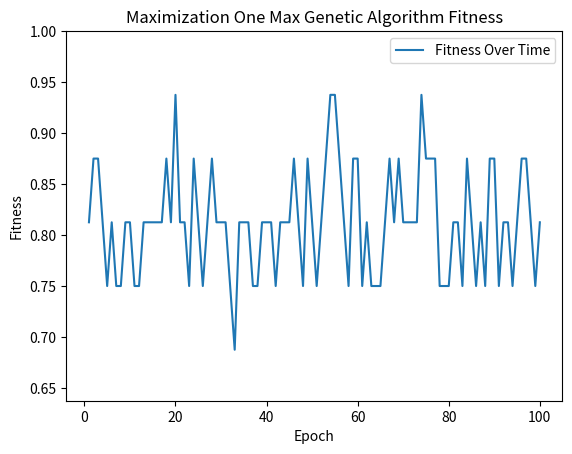

Generate this figure with matplotlib:
import numpy as np
import matplotlib.pyplot as plt
import math

# Select Problem
ONE_MAX = True
RASTRIGIN = False
ONE_DIMENSION = False
TWO_DIMENSION = False
FOUR_DIMENSION = False

# Manually set Chromosome length
CHROMOSOMELENGTH = 16
POPULATION_SIZE = 100
NUM_GENERATIONS = 100
EPSILON = 0

# Mutation
# Choose Fixes or Per Locus Binary Mutation
FIXED_BINARY_MUTATION = False
FIXED_NUM_MUTATIONS = 2
# Variation allows for +/- 1 from fixed value
VARIATION_FIXED_NUM_MUTATION = False

PER_LOCUS_BINARY_MUTATION = True
PER_LOCUS_MUTATION_PROB = 0.1

# Crossover
# Choose K-Point or Uniform Crossover
PROB_CROSSOVER = 0.2
SET_NUM_CHILDREN = 20

K_POINT_CROSSOVER = False
K_NUM_CROSSOVER = 2

UNIFORM_CROSSOVER = True
PER_LOCUS_CROSSOVER_PROB = 0.1

# Selection
# Choose FPS or Tournament Selection
NUM_SELECTED = 50
FITNESS_PROPORTION_SELECTION = False
TOURNAMENT_SELECTION = True
TOURNAMENT_SIZE = 2
if FITNESS_PROPORTION_SELECTION and TOURNAMENT_SELECTION == False: NUM_SELECTED = 0

# Elitism
# Choose Elitism
ELITISM = True
NUM_ELITE = 1
if ELITISM == False: NUM_ELITE = 0

if SET_NUM_CHILDREN + NUM_SELECTED + NUM_ELITE > POPULATION_SIZE:
    print('Error. Number of Children + Selected + Elite cannot be greater than Population Size')
    quit()

graycodedict = {}

# Create dictionary where key is graycode and value is the corresponding integer
NUM_BITS = int(16)
for i in range(0, 1 << NUM_BITS):
    gray = i ^ (i >> 1)
    graycodedict["{0:0{1}b}".format(gray, NUM_BITS)] = i

# Utilize encoder to convert integers between 0 and 65536 to values between -4 and 4.
NUM_VALUES_ENCODER = 65536
ENCODER = 8 / NUM_VALUES_ENCODER

# Randomly initialize population
POP = np.random.randint(2, size=(POPULATION_SIZE, CHROMOSOMELENGTH))
FITNESS = np.zeros((POPULATION_SIZE, 1))
MAX_FITNESS, MIN_FITNESS = 0, 1000
MAX_FITNESS_LIST, MIN_FITNESS_LIST = [], []

# Turn printing on/off
PRINT_OPTIMAL_PER_EPOCH = True


# Plot Max or Min Fitness
def Plot(FITNESS_LIST):
    y = FITNESS_LIST
    x = []
    for i in range(len(FITNESS_LIST)):
        x.append(i + 1)

    plt.plot(x, y, label='Fitness Over Time')

    if ONE_MAX == True:
        plt.ylim([min(FITNESS_LIST) - 0.05, 1.0])
        plt.title('Maximization One Max Genetic Algorithm Fitness')
    elif RASTRIGIN == True:
        plt.title('Minimization of Rastrigin Genetic Algorithm Fitness')
    plt.xlabel('Epoch')
    plt.ylabel('Fitness')
    plt.legend()
    plt.show()
    return


# For multiple iterations
NUM_TEST_ITER = 1
TOTAL_MAX_FITNESS_LIST = []
TOTAL_MAX_CHROMOSOME_LIST = []
TOTAL_MIN_FITNESS_LIST = []
TOTAL_MIN_CHROMOSOME_LIST = []


# For multiple tests
# for test_iter in range(NUM_TEST_ITER):
#     MAX_FITNESS, MIN_FITNESS = 0, 1000


def fixed_binary_mutation(Loci):
    # Option to add variation to a fixed number of mutations
    if VARIATION_FIXED_NUM_MUTATION == True:
        NUM_MUTATIONS = np.random.randint(FIXED_NUM_MUTATIONS - 1, FIXED_NUM_MUTATIONS + 1)
    else:
        NUM_MUTATIONS = FIXED_NUM_MUTATIONS
    # Randomize Mutation Locations and store in mutation list
    for k in range(NUM_MUTATIONS):
        MUTATION_LOCATIONS = np.random.randint(0, CHROMOSOMELENGTH)
        Loci.append(MUTATION_LOCATIONS)
    return Loci


def per_locus_binary_mutation(Loci):
    # Create Random Array of Length Chromosome
    PER_LOCUS_BINARY_MUTATION_RANDOM = np.random.random((CHROMOSOMELENGTH, 1))
    # Create Mutation list of locus with random value < Per Locus Mutation Prob and add to Loci List
    for j in range(PER_LOCUS_BINARY_MUTATION_RANDOM.shape[0]):
        if PER_LOCUS_BINARY_MUTATION_RANDOM[j] < PER_LOCUS_MUTATION_PROB: Loci.append(j)
    return Loci


def crossover():
    # Set Number of offspring
    NUM_CHILDREN = SET_NUM_CHILDREN
    CHILD_POPULATION = np.zeros((NUM_CHILDREN, CHROMOSOMELENGTH))
    for i in range(int(NUM_CHILDREN / 2)):
        # Randomly choose two parents
        PARENT1 = POP[np.random.randint(0, POPULATION_SIZE)]
        PARENT2 = POP[np.random.randint(0, POPULATION_SIZE)]
        LOCI = []

        # Randomize K Locations
        if K_POINT_CROSSOVER == True:
            for j in range(K_NUM_CROSSOVER): LOCI.append(np.random.randint(0, CHROMOSOMELENGTH))
            LOCI.sort()

        # Create Random Array and add loci with value < Per Locus Cross Prob to Loci List
        if UNIFORM_CROSSOVER == True:
            PER_LOCUS_CROSSOVER_RANDOM = np.random.random((CHROMOSOMELENGTH, 1))
            for j in range(PER_LOCUS_CROSSOVER_RANDOM.shape[0]):
                if PER_LOCUS_CROSSOVER_RANDOM[j] < PER_LOCUS_CROSSOVER_PROB: LOCI.append(j)

        # If randomly no loci were selected for crossover
        if len(LOCI) == 0:
            pass
        elif len(LOCI) == 1:
            CHILD1 = np.append(PARENT1[0:LOCI[0]], PARENT2[LOCI[0]:])
            CHILD2 = np.append(PARENT2[0:LOCI[0]], PARENT1[LOCI[0]:])
            # Store Child Population in array
            CHILD_POPULATION[i] = CHILD1
            CHILD_POPULATION[i + int(NUM_CHILDREN / 2)] = CHILD2
        else:
            for j in range(len(LOCI)):
                if j == 0:
                    CHILD1 = PARENT1[0:LOCI[j]]
                    CHILD2 = PARENT2[0:LOCI[j]]
                elif j % 2 == 0 and j == len(LOCI) - 1:
                    CHILD1 = np.append(CHILD1, PARENT1[LOCI[j - 1]:])
                    CHILD2 = np.append(CHILD2, PARENT2[LOCI[j - 1]:])
                elif j % 2 == 1 and j == len(LOCI) - 1:
                    CHILD1 = np.append(CHILD1, PARENT2[LOCI[j - 1]:])
                    CHILD2 = np.append(CHILD2, PARENT1[LOCI[j - 1]:])
                elif j % 2 == 0:
                    CHILD1 = np.append(CHILD1, PARENT1[LOCI[j - 1]:LOCI[j]])
                    CHILD2 = np.append(CHILD2, PARENT2[LOCI[j - 1]:LOCI[j]])
                elif j % 2 == 1:
                    CHILD1 = np.append(CHILD1, PARENT2[LOCI[j - 1]:LOCI[j]])
                    CHILD2 = np.append(CHILD2, PARENT1[LOCI[j - 1]:LOCI[j]])
                    # Store Child Population in array
            CHILD_POPULATION[i] = CHILD1
            CHILD_POPULATION[i + int(NUM_CHILDREN / 2)] = CHILD2
    return CHILD_POPULATION


for epoch in range(NUM_GENERATIONS):
    # print('Epoch: {}'.format(epoch))

    # Mutation
    for i in range(POPULATION_SIZE):
        Loci = []
        if FIXED_BINARY_MUTATION == True:
            fixed_binary_mutation(Loci)
        elif PER_LOCUS_BINARY_MUTATION == True:
            per_locus_binary_mutation(Loci)
        # Swap binary values of Mutation List
        for k in range(len(Loci)):
            if POP[i][Loci[k]] == 0:
                POP[i][Loci[k]] = 1
            elif POP[i][Loci[k]] == 1:
                POP[i][Loci[k]] = 0

    # Crossover
    NUM_CHILDREN = 0
    if np.random.random() < PROB_CROSSOVER:
        CHILD_POPULATION = crossover()

    # Initialize Fitness & Build Elite Population
    if ELITISM == True:
        ELITISM_FITNESS = np.zeros((1, NUM_ELITE))[0]
        ELITISM_INDIVIDUAL = np.zeros((1, NUM_ELITE))[0]
        ELITISM_POPULATION = np.zeros((NUM_ELITE, CHROMOSOMELENGTH))

    # Reset fitness values
    PER_EPOCH_MAX_FITNESS = 0
    PER_EPOCH_MIN_FITNESS = 1000

    for i in range(POPULATION_SIZE):
        # Calculate Fitness
        if ONE_MAX == True:
            FITNESS[i] = np.divide(sum(POP[i]), CHROMOSOMELENGTH)
            # Keep Track of Max Fitness and Solution per epoch
            if float(FITNESS[i]) > PER_EPOCH_MAX_FITNESS:
                PER_EPOCH_MAX_FITNESS = float(FITNESS[i])
                PER_EPOCH_OPTIMAL_CHROMOSOME = POP[i]
            # Keep track of Max Fitness across multiple tests
            if float(FITNESS[i]) > MAX_FITNESS:
                MAX_FITNESS = float(FITNESS[i])
                OPTIMAL_SOLUTION = POP[i]
                print('New Optimal: ', epoch, float(FITNESS[i]), OPTIMAL_SOLUTION)
            # Print and quit if solution found
            if FITNESS[i] == 1 - EPSILON:
                print('SOLUTION FOUND! Epoch {}. Optimal Solution {}. '
                      'Fitness {}'.format(epoch, OPTIMAL_SOLUTION, float(FITNESS[i])))
                MAX_FITNESS_LIST.append(PER_EPOCH_MAX_FITNESS)
                Plot(MAX_FITNESS_LIST)
                quit()
            if ELITISM == True:
                # Add first NUM_ELITE of population to Elite array
                if i < NUM_ELITE:
                    ELITISM_FITNESS[i] = FITNESS[i]
                    ELITISM_INDIVIDUAL[i] = i
                else:
                    # If new fitness larger than smallest fitness in Elite array, replace.
                    if FITNESS[i] > np.min(ELITISM_FITNESS):
                        ELITISM_FITNESS[np.argmin(ELITISM_FITNESS)] = FITNESS[i]
                        ELITISM_INDIVIDUAL[np.argmin(ELITISM_FITNESS)] = i
                if i == POPULATION_SIZE - 1:
                    # Store Elite Population in array
                    for k in range(NUM_ELITE): ELITISM_POPULATION[k] = POP[int(ELITISM_INDIVIDUAL[k])]

        elif RASTRIGIN == True:
            # Convert chromosome to string
            CHROMOSOMESTRING = ''
            for digit in POP[i]: CHROMOSOMESTRING += str(int(digit))
            # Pass string into graycode dictionary and calculate Fitness using encoder and Rastrigin function
            if ONE_DIMENSION == True:
                x = (graycodedict[CHROMOSOMESTRING] - 32768) * ENCODER
                FITNESS[i] = abs(sum([(x ** 2 * np.cos(2 * math.pi * x))]))
            if TWO_DIMENSION == True:
                xstring, ystring = CHROMOSOMESTRING[0:16], CHROMOSOMESTRING[16:]
                x, y = (graycodedict[xstring] - 32768) * ENCODER, (graycodedict[ystring] - 32768) * ENCODER
                FITNESS[i] = abs(sum([(x ** 2 * np.cos(2 * math.pi * x))]) +
                                 sum([(y ** 2 * np.cos(2 * math.pi * y))]))
            if FOUR_DIMENSION == True:
                xstring, ystring, zstring, astring = CHROMOSOMESTRING[0:16], CHROMOSOMESTRING[16:32], \
                                                     CHROMOSOMESTRING[32:48], CHROMOSOMESTRING[48:]
                x, y, z, a = (graycodedict[xstring] - 32768) * ENCODER, (graycodedict[ystring] - 32768) * ENCODER, \
                             (graycodedict[zstring] - 32768) * ENCODER, (graycodedict[astring] - 32768) * ENCODER
                FITNESS[i] = abs(sum([(x ** 2 * np.cos(2 * math.pi * x))]) +
                                 sum([(y ** 2 * np.cos(2 * math.pi * y))]) +
                                 sum([(z ** 2 * np.cos(2 * math.pi * z))]) +
                                 sum([(a ** 2 * np.cos(2 * math.pi * a))]))
            # Store minimum fitness
            if float(FITNESS[i]) < PER_EPOCH_MIN_FITNESS:
                PER_EPOCH_MIN_FITNESS = float(FITNESS[i])
                PER_EPOCH_OPTIMAL_CHROMOSOME = POP[i]
            # Store minimum fitness across multiple tests
            if float(FITNESS[i]) < MIN_FITNESS:
                MIN_FITNESS = float(FITNESS[i])
                OPTIMAL_SOLUTION = POP[i]
                # print('New Optimal: ', epoch, float(FITNESS[i]), OPTIMAL_SOLUTION)
            # Print and quit if solution found
            if FITNESS[i] == 0 - EPSILON:
                print('SOLUTION FOUND! Epoch {}. Optimal Solution {}. '
                      'Fitness {}'.format(epoch, OPTIMAL_SOLUTION, float(FITNESS[i])))
                MIN_FITNESS_LIST.append(PER_EPOCH_MIN_FITNESS)
                CHROMOSOMESTRING = ''
                for digit in OPTIMAL_SOLUTION: CHROMOSOMESTRING += str(int(digit))
                x = (graycodedict[CHROMOSOMESTRING] - 32768) * ENCODER
                print("X: {}, Epoch: {}, Fitness: {}".format(x, epoch, abs(sum([(x ** 2 * np.cos(2 * math.pi * x))]))))
                Plot(MIN_FITNESS_LIST)
                quit()
            if ELITISM == True:
                # Add first 10 population to Elite array
                if i < NUM_ELITE:
                    ELITISM_FITNESS[i] = FITNESS[i]
                    ELITISM_INDIVIDUAL[i] = i
                else:
                    # If new fitness smaller than largest fitness in Elite array, replace.
                    if FITNESS[i] < np.max(ELITISM_FITNESS):
                        ELITISM_FITNESS[np.argmax(ELITISM_FITNESS)] = FITNESS[i]
                        ELITISM_INDIVIDUAL[np.argmax(ELITISM_FITNESS)] = i
                if i == POPULATION_SIZE - 1:
                    # Store Elite Population in array
                    for k in range(NUM_ELITE): ELITISM_POPULATION[k] = POP[int(ELITISM_INDIVIDUAL[k])]

    # Build list of max/min fitnesses for plot
    MAX_FITNESS_LIST.append(PER_EPOCH_MAX_FITNESS)
    MIN_FITNESS_LIST.append(PER_EPOCH_MIN_FITNESS)

    if PRINT_OPTIMAL_PER_EPOCH == True and ONE_MAX == True:
        print('Chromosome: {}, Fitness: {}, Epoch: {}'.format(PER_EPOCH_OPTIMAL_CHROMOSOME,
                                                              PER_EPOCH_MAX_FITNESS, epoch))
    elif PRINT_OPTIMAL_PER_EPOCH == True and RASTRIGIN == True:
        print('Chromosome: {}, Fitness: {}, Epoch: {}'.format(PER_EPOCH_OPTIMAL_CHROMOSOME,
                                                              PER_EPOCH_MIN_FITNESS, epoch))

    # Population Selection
    SELECTED_POPULATION = np.zeros((NUM_SELECTED, CHROMOSOMELENGTH))

    if FITNESS_PROPORTION_SELECTION == True:
        # Create cumulative array of fitness values. Individuals with larger fitness will accumulate larger values.
        FITNESS_SUM = np.cumsum(FITNESS / sum(FITNESS))
        for k in range(NUM_SELECTED):
            # For the pre-defined number selected, return the closest without going over of a random value
            SELECTED_INDIVIDUAL = FITNESS_SUM[(FITNESS_SUM <= np.random.random())]
            # Store Selected Population in array
            SELECTED_POPULATION[k] = POP[len(SELECTED_INDIVIDUAL)]

    if TOURNAMENT_SELECTION == True:
        for k in range(NUM_SELECTED):
            TOURNAMENT_LIST, TOURNAMENT_FITNESS = [], []
            # Randomize Tournament Entries
            for j in range(TOURNAMENT_SIZE): TOURNAMENT_LIST.append(np.random.randint(0, POPULATION_SIZE))
            # Determine fitness of each entry
            for j in range(TOURNAMENT_SIZE): TOURNAMENT_FITNESS.append(np.divide(sum(POP[TOURNAMENT_LIST[j]]), 32))
            # Store Selected Population in Array
            SELECTED_POPULATION[k] = POP[TOURNAMENT_FITNESS.index(max(TOURNAMENT_FITNESS))]

    # Initialize new population considering the total population size and stored population
    NEW_INIT_POP = np.random.randint(2, size=(POPULATION_SIZE - NUM_SELECTED - NUM_ELITE - NUM_CHILDREN,
                                              CHROMOSOMELENGTH))

    # Join to create new population
    if ELITISM == True:
        NEW_POP = np.vstack((SELECTED_POPULATION, ELITISM_POPULATION))
    else:
        NEW_POP = SELECTED_POPULATION
    if NUM_CHILDREN > 0: NEW_POP = np.vstack((NEW_POP, CHILD_POPULATION))
    NEW_POP = np.vstack((NEW_POP, NEW_INIT_POP))

    # Shuffle for added randomness
    np.random.shuffle(NEW_POP)
    POP = NEW_POP

if ONE_MAX == True:
    print("Average Fitness: ", sum(FITNESS) / POPULATION_SIZE)
    print("Max Fitness: ", MAX_FITNESS)
    print("Optimal Solution: ", OPTIMAL_SOLUTION)
    Plot(MAX_FITNESS_LIST)
elif RASTRIGIN == True:
    TOTAL_MIN_FITNESS_LIST.append(MIN_FITNESS)
    TOTAL_MIN_CHROMOSOME_LIST.append(OPTIMAL_SOLUTION)
    print("Average Fitness: ", sum(FITNESS) / POPULATION_SIZE)
    print("Min Fitness: ", MIN_FITNESS)
    print("Optimal Solution: ", OPTIMAL_SOLUTION)
    CHROMOSOMESTRING = ''
    for digit in OPTIMAL_SOLUTION: CHROMOSOMESTRING += str(int(digit))
    if ONE_DIMENSION == True:
        x = (graycodedict[CHROMOSOMESTRING] - 32768) * ENCODER
        print("X: {}, Epoch: {}, Fitness: {}".format(x, epoch, abs(sum([(x ** 2 * np.cos(2 * math.pi * x))]))))
    elif TWO_DIMENSION == True:
        xstring, ystring = CHROMOSOMESTRING[0:16], CHROMOSOMESTRING[16:]
        x, y = (graycodedict[xstring] - 32768) * ENCODER, (graycodedict[ystring] - 32768) * ENCODER
        print("X: {}, Y: {}, Epoch: {}, Fitness: {}".format(x, y, epoch,
                                                            abs(sum([(x ** 2 * np.cos(2 * math.pi * x))])) + sum(
                                                                [(y ** 2 * np.cos(2 * math.pi * y))])))
    elif FOUR_DIMENSION == True:
        xstring, ystring, zstring, astring = CHROMOSOMESTRING[0:16], CHROMOSOMESTRING[16:32], \
                                             CHROMOSOMESTRING[32:48], CHROMOSOMESTRING[48:]
        x, y, z, a = (graycodedict[xstring] - 32768) * ENCODER, (graycodedict[ystring] - 32768) * ENCODER, \
                     (graycodedict[zstring] - 32768) * ENCODER, (graycodedict[astring] - 32768) * ENCODER
        print("X: {}, Y: {}, Epoch: {}, Fitness: {}".format(x, y, epoch,
                                                            abs(sum([(x ** 2 * np.cos(2 * math.pi * x))]) +
                                                                sum([(y ** 2 * np.cos(2 * math.pi * y))]) +
                                                                sum([(z ** 2 * np.cos(2 * math.pi * z))]) +
                                                                sum([(a ** 2 * np.cos(2 * math.pi * a))]))))

# Used when running multiple tests.

# print(TOTAL_MIN_FITNESS_LIST)
# print("Average Fitness: ", np.mean(TOTAL_MIN_FITNESS_LIST))
# for i in range(len(TOTAL_MIN_CHROMOSOME_LIST)):
#     CHROMOSOMESTRING = ''
#     for digit in TOTAL_MIN_CHROMOSOME_LIST[i]: CHROMOSOMESTRING += str(int(digit))
#     if ONE_DIMENSION == True:
#         x = (graycodedict[CHROMOSOMESTRING] - 32768) * ENCODER
#         FITNESS[i] = abs(sum([(x ** 2 * np.cos(2 * math.pi * x))]))
#     if TWO_DIMENSION == True:
#         xstring, ystring = CHROMOSOMESTRING[0:16], CHROMOSOMESTRING[16:]
#         x, y = (graycodedict[xstring] - 32768) * ENCODER, (graycodedict[ystring] - 32768) * ENCODER
#         FITNESS[i] = abs(sum([(x ** 2 * np.cos(2 * math.pi * x))]) +
#                          sum([(y ** 2 * np.cos(2 * math.pi * y))]))
#     #print("X: {}, Epoch: {}, Fitness: {}".format(x, epoch, abs(sum([(x ** 2 * np.cos(2 * math.pi * x))]))))
#     print("{} Fitness: {}".format(TOTAL_MIN_CHROMOSOME_LIST[i], TOTAL_MIN_FITNESS_LIST[i]))




